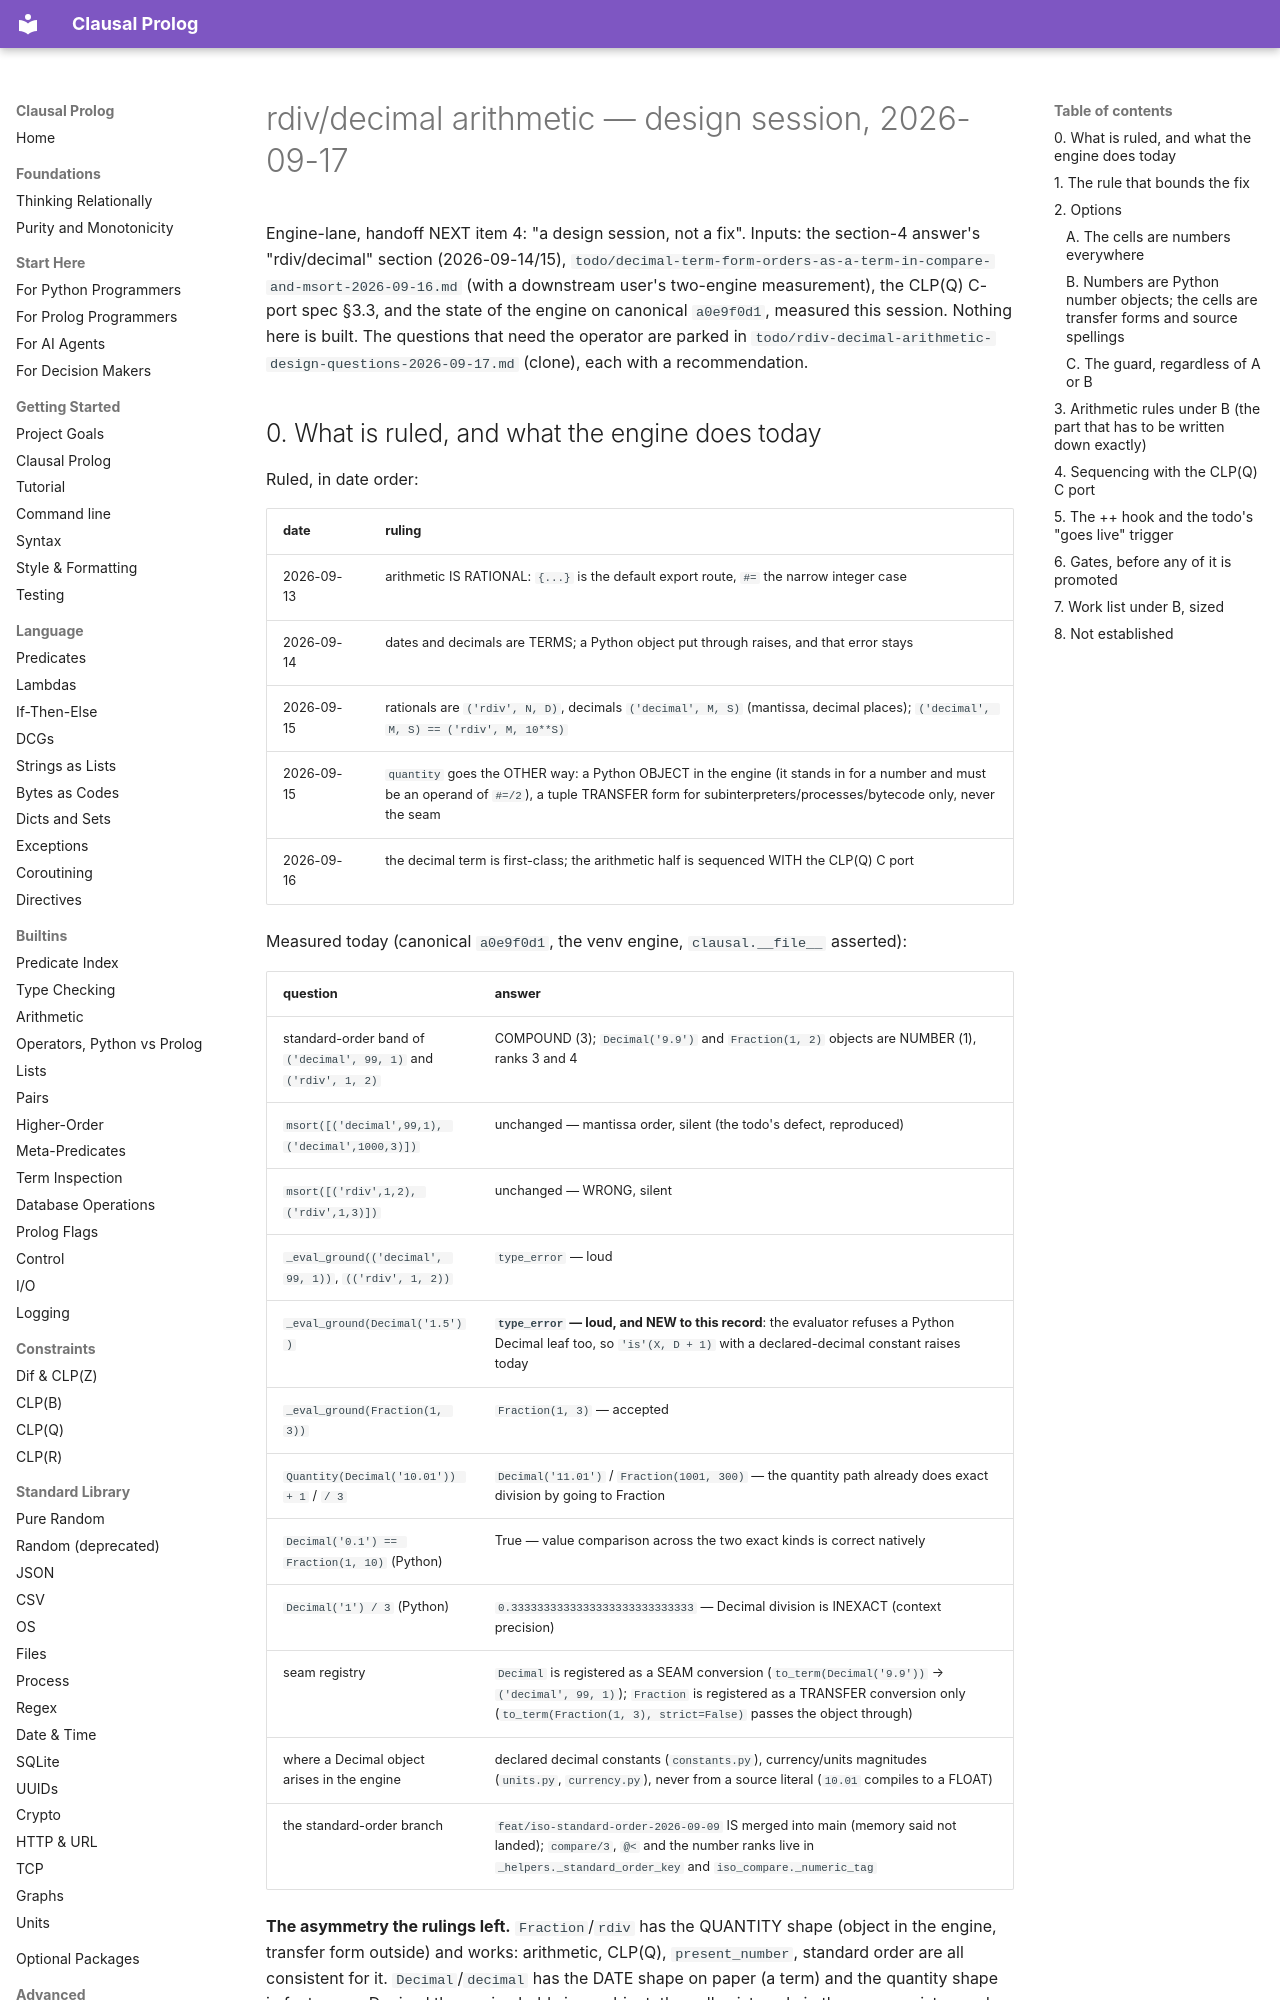

repository: neurosymbolica/clausal-prolog · page: superpowers/specs/2026-09-17-rdiv-decimal-arithmetic-design/index.html · generator: mkdocs

# rdiv/decimal arithmetic — design session, 2026-09-17

Engine-lane, handoff NEXT item 4: "a design session, not a fix". Inputs: the section-4 answer's
"rdiv/decimal" section (2026-09-14/15), `todo/decimal-term-form-orders-as-a-term-in-compare-and-msort-2026-09-16.md`
(with a downstream user's two-engine measurement), the CLP(Q) C-port spec §3.3, and the state of the
engine on canonical `a0e9f0d1`, measured this session. Nothing here is built. The questions that
need the operator are parked in `todo/rdiv-decimal-arithmetic-design-questions-2026-09-17.md`
(clone), each with a recommendation.

## 0. What is ruled, and what the engine does today

Ruled, in date order:

| date | ruling |
| --- | --- |
| 2026-09-13 | arithmetic IS RATIONAL: `{...}` is the default export route, `#=` the narrow integer case |
| 2026-09-14 | dates and decimals are TERMS; a Python object put through raises, and that error stays |
| 2026-09-15 | rationals are `('rdiv', N, D)`, decimals `('decimal', M, S)` (mantissa, decimal places); `('decimal', M, S) == ('rdiv', M, 10**S)` |
| 2026-09-15 | `quantity` goes the OTHER way: a Python OBJECT in the engine (it stands in for a number and must be an operand of `#=/2`), a tuple TRANSFER form for subinterpreters/processes/bytecode only, never the seam |
| 2026-09-16 | the decimal term is first-class; the arithmetic half is sequenced WITH the CLP(Q) C port |

Measured today (canonical `a0e9f0d1`, the venv engine, `clausal.__file__` asserted):

| question | answer |
| --- | --- |
| standard-order band of `('decimal', 99, 1)` and `('rdiv', 1, 2)` | COMPOUND (3); `Decimal('9.9')` and `Fraction(1, 2)` objects are NUMBER (1), ranks 3 and 4 |
| `msort([('decimal',99,1), ('decimal',1000,3)])` | unchanged — mantissa order, silent (the todo's defect, reproduced) |
| `msort([('rdiv',1,2), ('rdiv',1,3)])` | unchanged — WRONG, silent |
| `_eval_ground(('decimal', 99, 1))`, `(('rdiv', 1, 2))` | `type_error` — loud |
| `_eval_ground(Decimal('1.5'))` | **`type_error` — loud, and NEW to this record**: the evaluator refuses a Python Decimal leaf too, so `'is'(X, D + 1)` with a declared-decimal constant raises today |
| `_eval_ground(Fraction(1, 3))` | `Fraction(1, 3)` — accepted |
| `Quantity(Decimal('10.01')) + 1` / `/ 3` | `Decimal('11.01')` / `Fraction(1001, 300)` — the quantity path already does exact division by going to Fraction |
| `Decimal('0.1') == Fraction(1, 10)` (Python) | True — value comparison across the two exact kinds is correct natively |
| `Decimal('1') / 3` (Python) | `0.3333333333333333333333333333` — Decimal division is INEXACT (context precision) |
| seam registry | `Decimal` is registered as a SEAM conversion (`to_term(Decimal('9.9'))` → `('decimal', 99, 1)`); `Fraction` is registered as a TRANSFER conversion only (`to_term(Fraction(1, 3), strict=False)` passes the object through) |
| where a Decimal object arises in the engine | declared decimal constants (`constants.py`), currency/units magnitudes (`units.py`, `currency.py`), never from a source literal (`10.01` compiles to a FLOAT) |
| the standard-order branch | `feat/iso-standard-order-2026-09-09` IS merged into main (memory said not landed); `compare/3`, `@<` and the number ranks live in `_helpers._standard_order_key` and `iso_compare._numeric_tag` |

**The asymmetry the rulings left.** `Fraction`/`rdiv` has the QUANTITY shape (object in the
engine, transfer form outside) and works: arithmetic, CLP(Q), `present_number`, standard order are
all consistent for it. `Decimal`/`decimal` has the DATE shape on paper (a term) and the quantity
shape in fact: every Decimal the engine holds is an object, the cell exists only in the seam
registry, and nothing converts at any crossing (the `++` hook that would have is reverted, then
narrowed to the date family and parked). The decimal ruling (09-14) predates the quantity ruling
(09-15), and the quantity ruling's argument — "it stands in for a NUMBER and must be an operand of
`#=/2`" — applies word for word to the number a quantity wraps.
